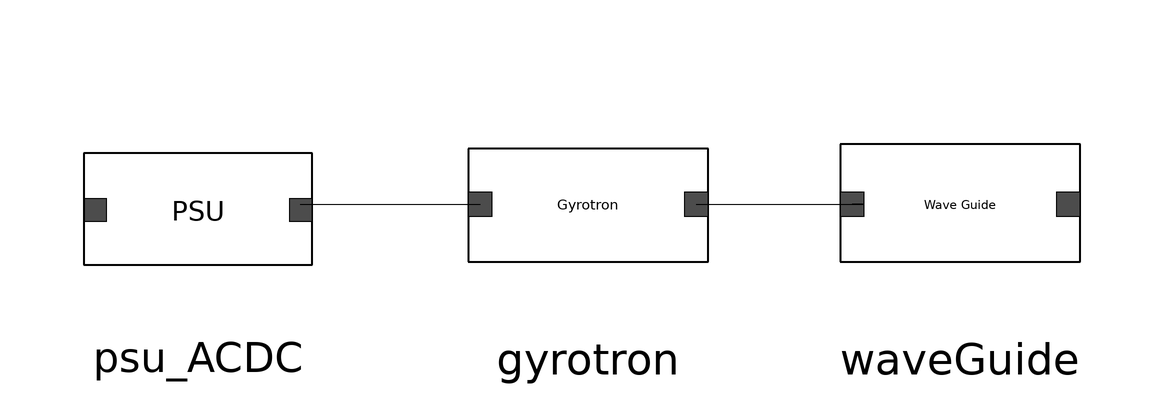

Above is the diagram view of the following Modelica model: its components placed by their Placement annotations and its connect equations drawn as lines.

model GyrotronSystem "Model of Heating and Current Drive using a gyrotron"
      import SI = Modelica.SIunits;
      RF.PSU_ACDC psu_ACDC annotation(
        Placement(visible = true, transformation(origin = {-65, 7}, extent = {{-19, -19}, {19, 19}}, rotation = 0)));
      RF.Gyrotron gyrotron(Cryo_temp(displayUnit = "K"), Room_temp(displayUnit = "K"), Temp(displayUnit = "K")) annotation(
        Placement(visible = true, transformation(origin = {-4.44089e-16, 8}, extent = {{-20, -20}, {20, 20}}, rotation = 0)));
      RF.WaveGuide waveGuide(dataPath = dataPath) annotation(
        Placement(visible = true, transformation(origin = {62, 8}, extent = {{-20, -20}, {20, 20}}, rotation = 0)));
      //
      parameter String dataPath;
      SI.Power powerIn = psu_ACDC.pfcon1.p;
      SI.Power RFThermalPower = waveGuide.P_plasma;
      //
    equation
      connect(psu_ACDC.pfcon2, gyrotron.pfcon1) annotation(
        Line(points = {{-48, 8}, {-18, 8}, {-18, 8}, {-18, 8}}));
      connect(gyrotron.pfcon2, waveGuide.pfcon1) annotation(
        Line(points = {{18, 8}, {46, 8}, {46, 8}, {44, 8}}));
      //
    protected
      annotation(
        Icon);
    end GyrotronSystem;